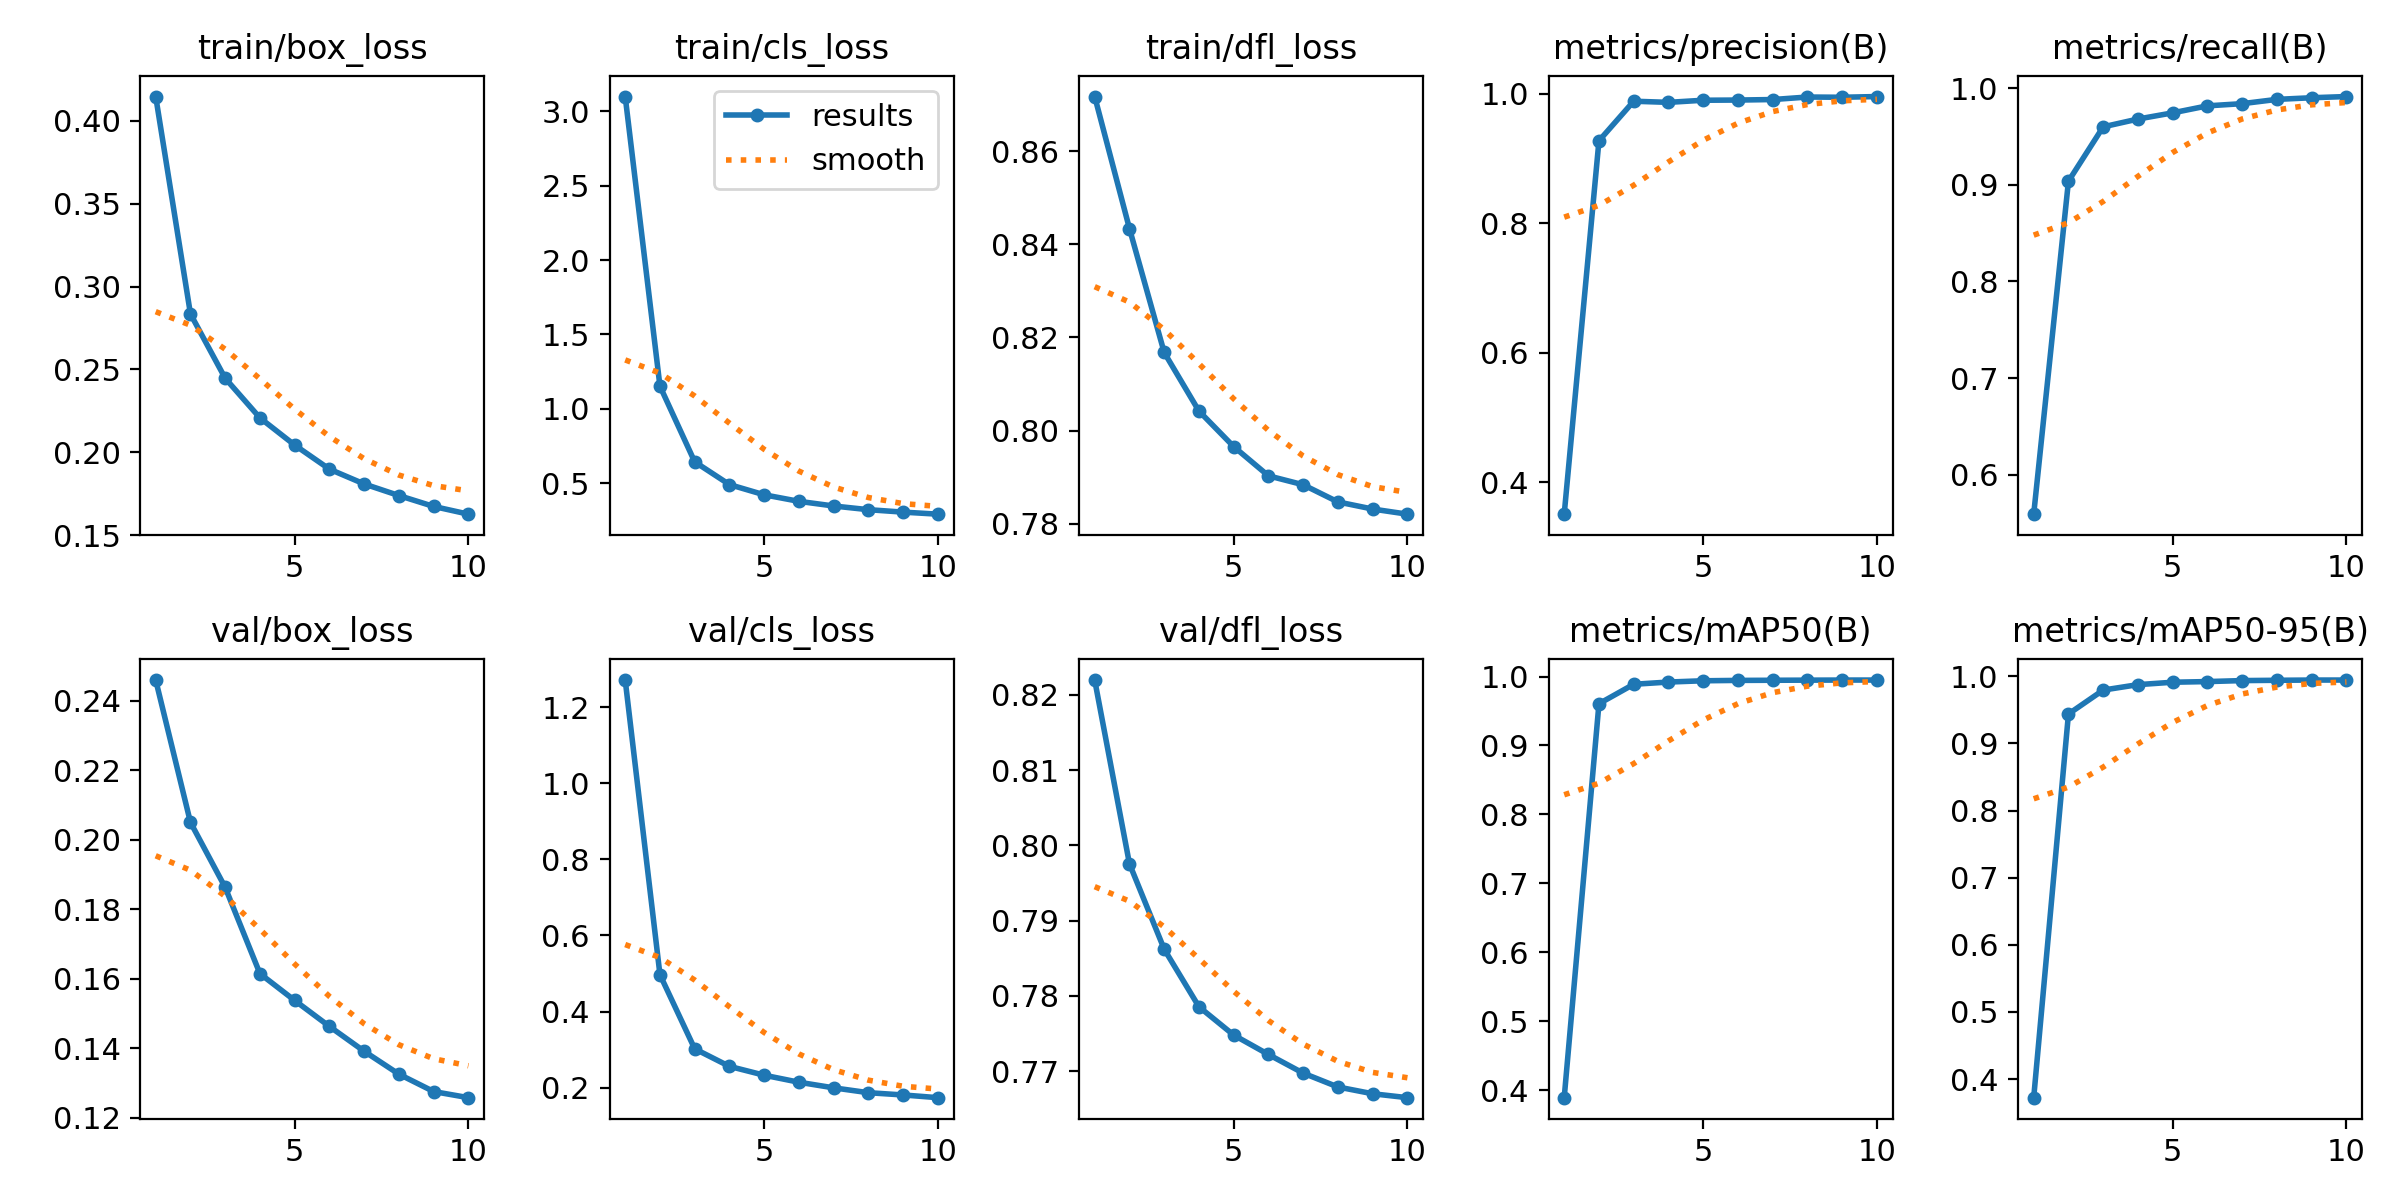

Source data for this figure (header and first rows):
epoch, time, train/box_loss, train/cls_loss, train/dfl_loss, metrics/precision(B), metrics/recall(B), metrics/mAP50(B), metrics/mAP50-95(B), val/box_loss, val/cls_loss, val/dfl_loss, lr/pg0, lr/pg1, lr/pg2
1, 562.8, 0.4147, 3.101, 0.8718, 0.3507, 0.5591, 0.3894, 0.3724, 0.246, 1.271, 0.822, 5.56313e-05, 5.56313e-05, 5.56313e-05
2, 962.1, 0.2835, 1.153, 0.8434, 0.9271, 0.9038, 0.9605, 0.9438, 0.2051, 0.497, 0.7976, 0.0001003, 0.0001003, 0.0001003
3, 1360, 0.2446, 0.6432, 0.8168, 0.9881, 0.9601, 0.9887, 0.9794, 0.1863, 0.3021, 0.7862, 0.0001339, 0.0001339, 0.0001339
4, 1757, 0.2207, 0.4903, 0.8042, 0.9864, 0.9681, 0.992, 0.9875, 0.1615, 0.256, 0.7786, 0.0001174, 0.0001174, 0.0001174
5, 2155, 0.2043, 0.4215, 0.7965, 0.9897, 0.9745, 0.9938, 0.9911, 0.1537, 0.2328, 0.7748, 0.0001009, 0.0001009, 0.0001009
6, 2554, 0.1898, 0.3775, 0.7903, 0.99, 0.9818, 0.9943, 0.9921, 0.1463, 0.2143, 0.7722, 8.4335e-05, 8.4335e-05, 8.4335e-05
7, 2952, 0.1808, 0.3463, 0.7883, 0.9907, 0.9841, 0.9945, 0.9936, 0.1391, 0.1996, 0.7698, 6.7802e-05, 6.7802e-05, 6.7802e-05
8, 3350, 0.1738, 0.3214, 0.7847, 0.9946, 0.9885, 0.9947, 0.994, 0.1325, 0.1868, 0.7679, 5.1269e-05, 5.1269e-05, 5.1269e-05
9, 3749, 0.1673, 0.305, 0.7831, 0.9943, 0.9902, 0.9948, 0.9943, 0.1275, 0.1809, 0.767, 3.4736e-05, 3.4736e-05, 3.4736e-05
10, 4146, 0.1626, 0.2912, 0.782, 0.9954, 0.9914, 0.9949, 0.9944, 0.1258, 0.1738, 0.7665, 1.8203e-05, 1.8203e-05, 1.8203e-05
